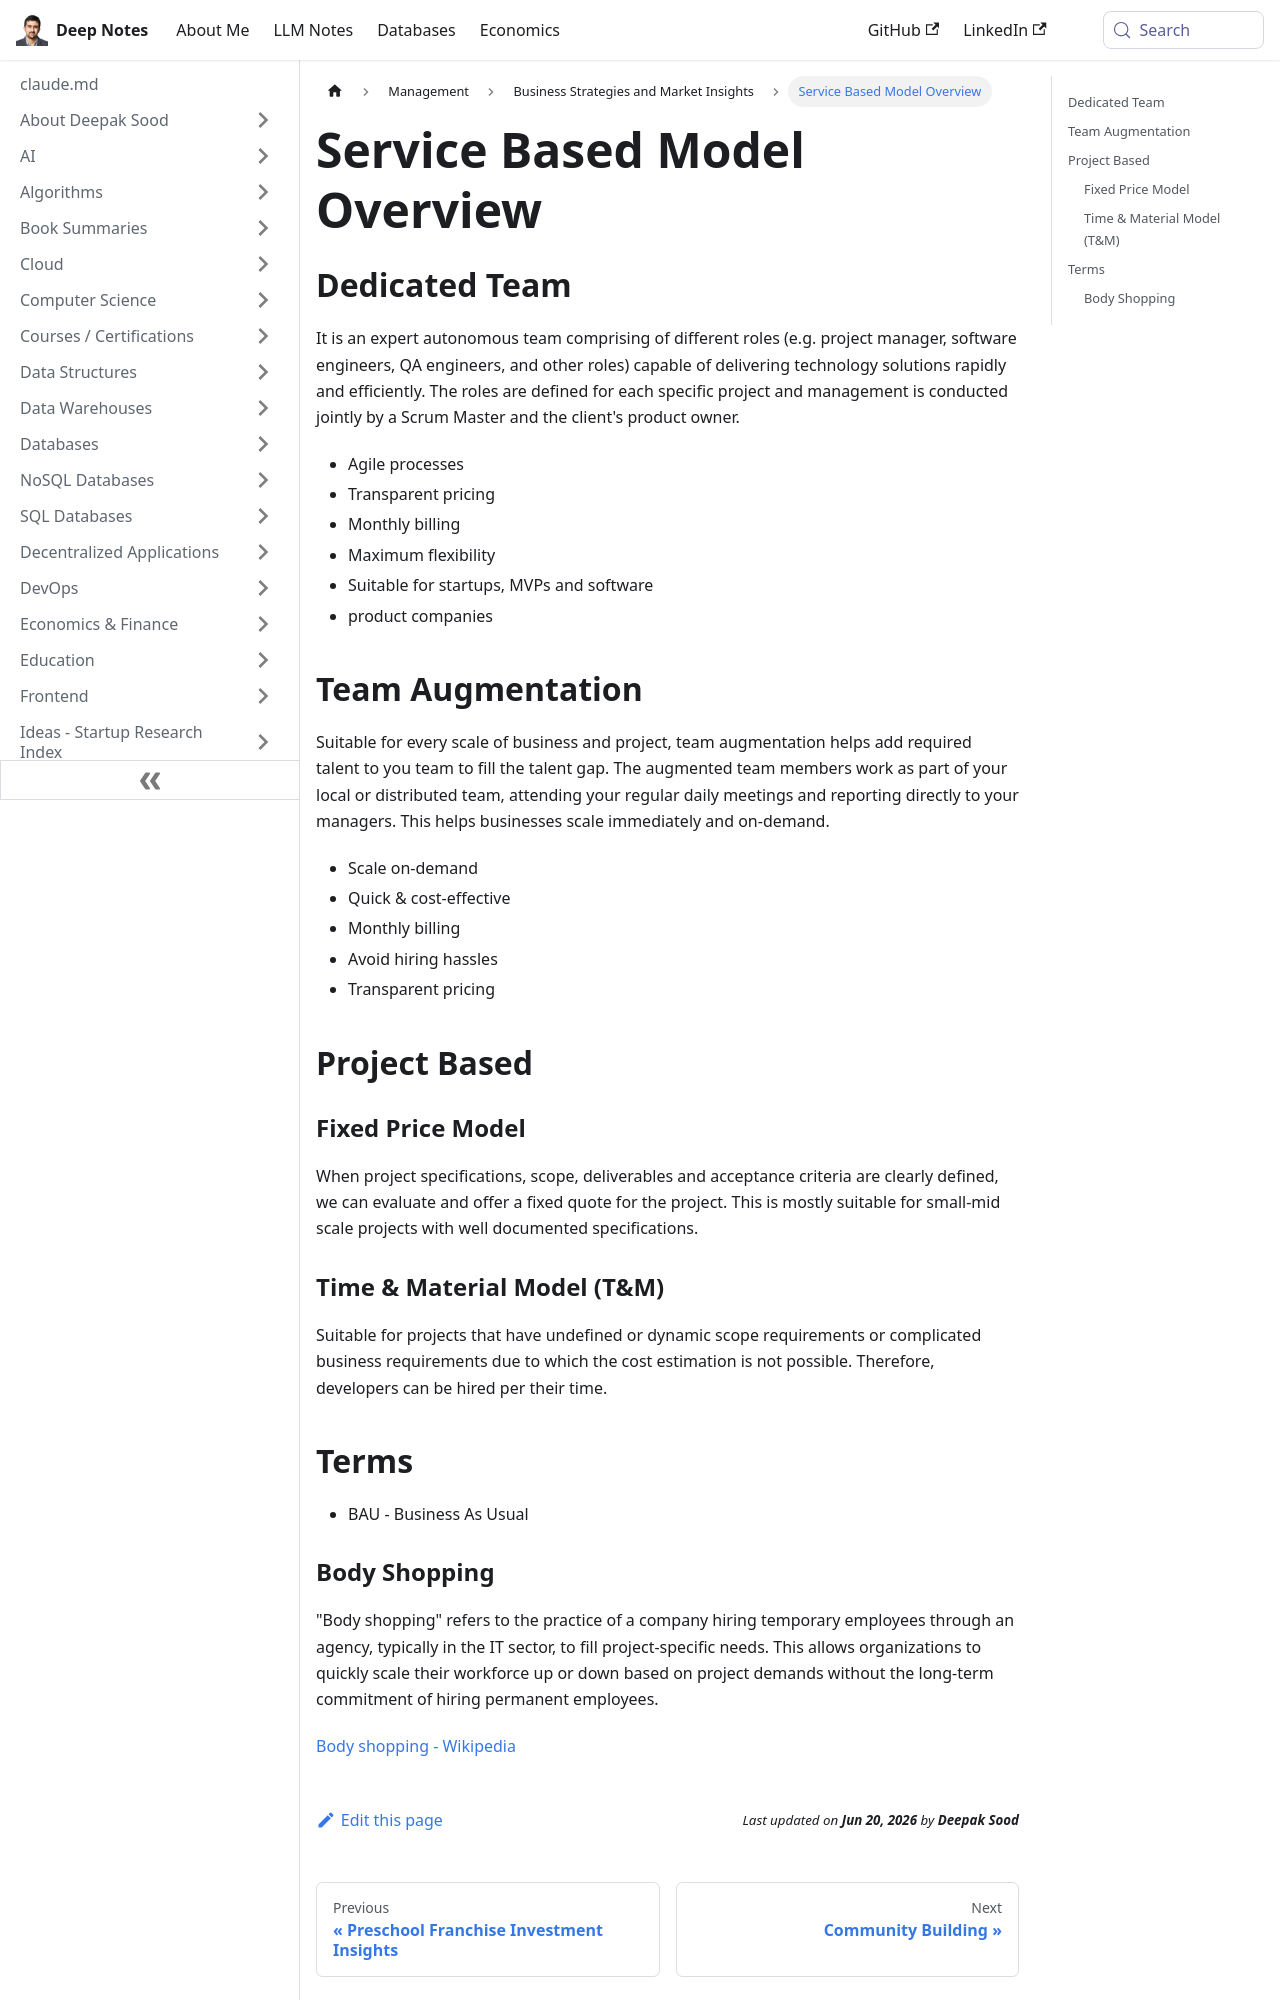

repository: deepaksood619/deepaksood619.github.io · page: management/business/service-based-model/index.html · generator: docusaurus

---
slug: /management/business/service-based-model
title: Service Based Model Overview
description: Explore the service-based model featuring dedicated teams and team augmentation for efficient project delivery and flexible talent solutions.
created: 2024-02-13
updated: 2025-05-30
---
## Dedicated Team

It is an expert autonomous team comprising of different roles (e.g. project manager, software engineers, QA engineers, and other roles) capable of delivering technology solutions rapidly and efficiently. The roles are defined for each specific project and management is conducted jointly by a Scrum Master and the client's product owner.

- Agile processes
- Transparent pricing
- Monthly billing
- Maximum flexibility
- Suitable for startups, MVPs and software
- product companies

## Team Augmentation

Suitable for every scale of business and project, team augmentation helps add required talent to you team to fill the talent gap. The augmented team members work as part of your local or distributed team, attending your regular daily meetings and reporting directly to your managers. This helps businesses scale immediately and on-demand.

- Scale on-demand
- Quick & cost-effective
- Monthly billing
- Avoid hiring hassles
- Transparent pricing

## Project Based

### Fixed Price Model

When project specifications, scope, deliverables and acceptance criteria are clearly defined, we can evaluate and offer a fixed quote for the project. This is mostly suitable for small-mid scale projects with well documented specifications.

### Time & Material Model (T&M)

Suitable for projects that have undefined or dynamic scope requirements or complicated business requirements due to which the cost estimation is not possible. Therefore, developers can be hired per their time.

## Terms

- BAU - Business As Usual
